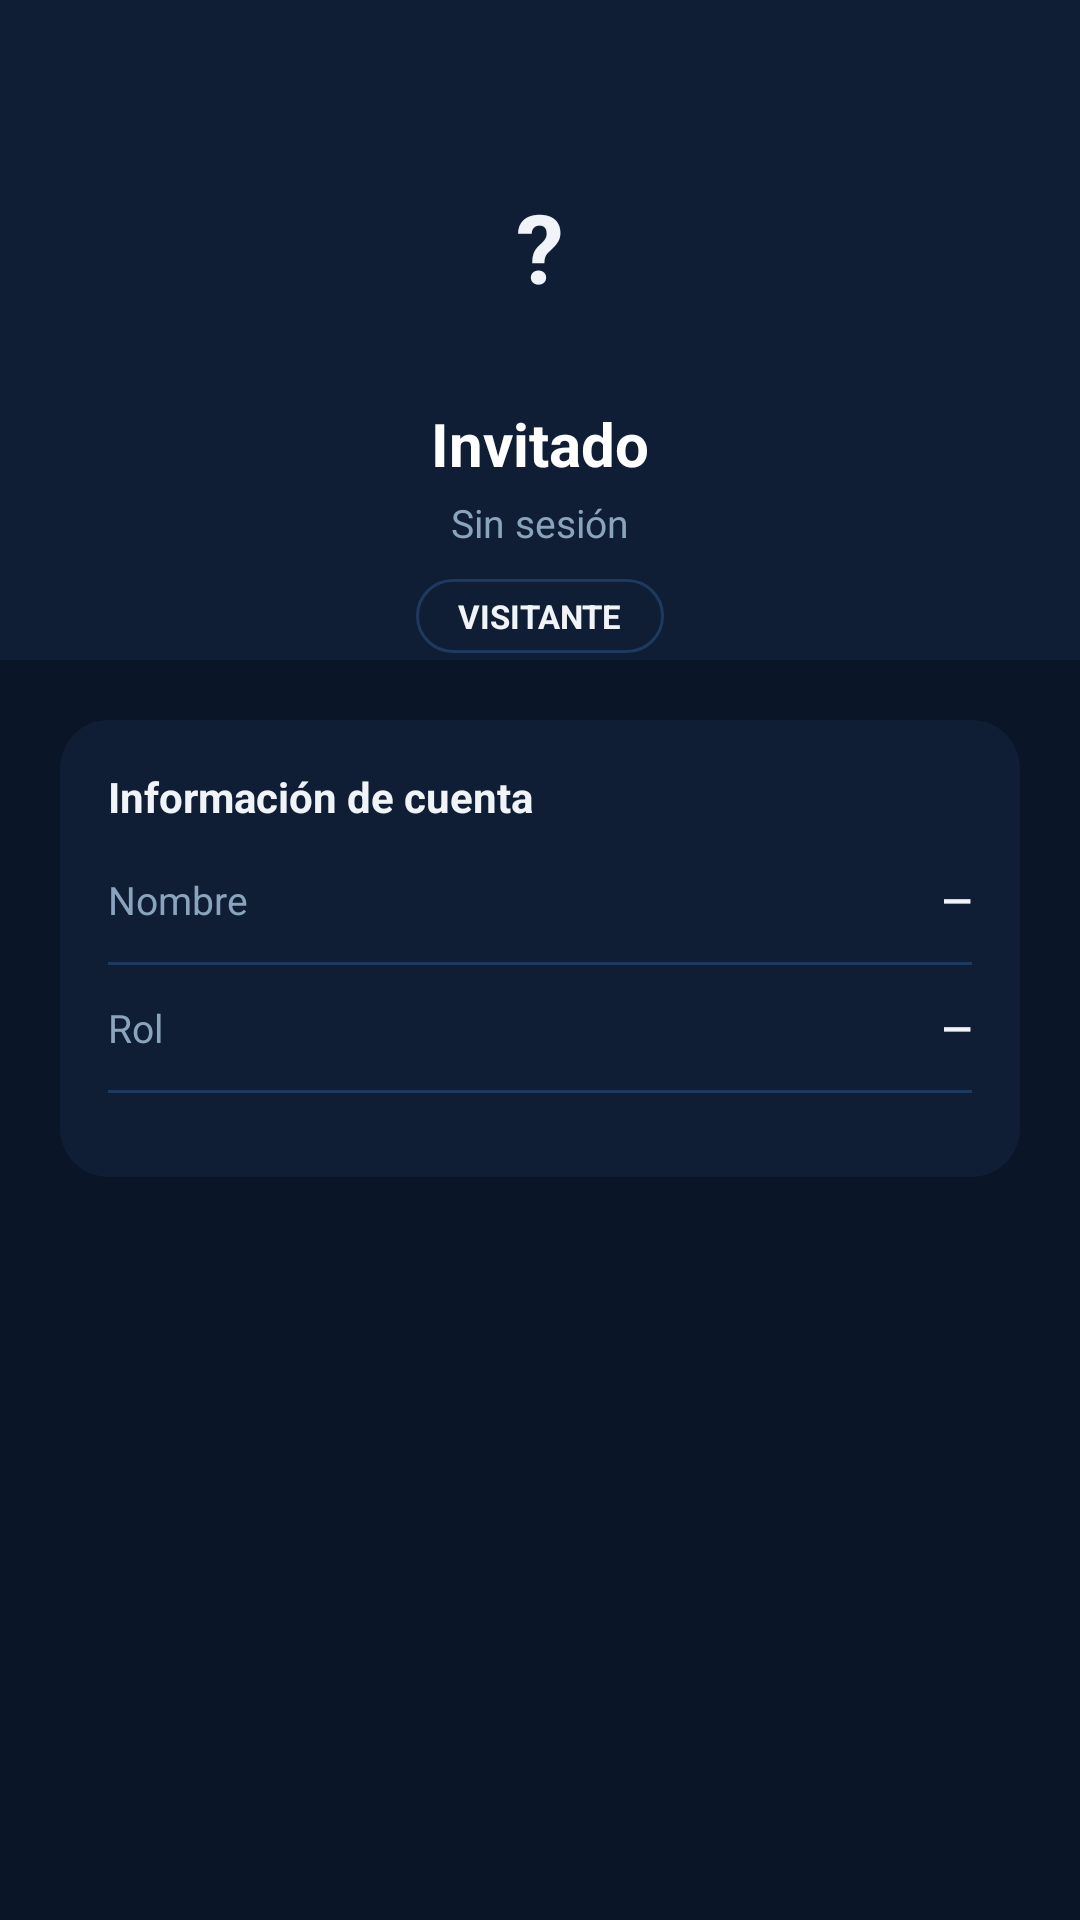

The Android layout XML behind this screen, and the referenced resources:
<!-- AndroidManifest.xml: application theme Theme.AlertaRealMobile -->
<!-- res/layout/activity_perfil.xml -->
<?xml version="1.0" encoding="utf-8"?>
<LinearLayout xmlns:android="http://schemas.android.com/apk/res/android"
    xmlns:app="http://schemas.android.com/apk/res-auto"
    android:layout_width="match_parent"
    android:layout_height="match_parent"
    android:orientation="vertical"
    android:background="#0A1628">

    <LinearLayout
        android:layout_width="match_parent"
        android:layout_height="220dp"
        android:orientation="vertical"
        android:gravity="center"
        android:background="#0F1E35"
        android:paddingTop="40dp">

        <TextView
            android:id="@+id/tvAvatarPerfil"
            android:layout_width="80dp"
            android:layout_height="80dp"
            android:gravity="center"
            android:text="?"
            android:textColor="#F0F4F8"
            android:textSize="32sp"
            android:textStyle="bold"
            android:background="@drawable/avatar_circular"
            android:layout_marginBottom="12dp"/>

        <TextView
            android:id="@+id/tvNombrePerfilPantalla"
            android:layout_width="wrap_content"
            android:layout_height="wrap_content"
            android:text="Invitado"
            android:textColor="#FFFFFF"
            android:textSize="20sp"
            android:textStyle="bold"/>

        <TextView
            android:id="@+id/tvRolPerfilPantalla"
            android:layout_width="wrap_content"
            android:layout_height="wrap_content"
            android:text="Sin sesión"
            android:textColor="#8BA4BE"
            android:textSize="13sp"
            android:layout_marginTop="4dp"/>

        <TextView
            android:id="@+id/tvBadgePerfilPantalla"
            android:layout_width="wrap_content"
            android:layout_height="wrap_content"
            android:text="VISITANTE"
            android:textColor="#F0F4F8"
            android:textSize="11sp"
            android:textStyle="bold"
            android:background="@drawable/filtro_inactivo"
            android:paddingStart="14dp"
            android:paddingEnd="14dp"
            android:paddingTop="5dp"
            android:paddingBottom="5dp"
            android:layout_marginTop="10dp"/>
    </LinearLayout>

    <ScrollView
        android:layout_width="match_parent"
        android:layout_height="0dp"
        android:layout_weight="1">

        <LinearLayout
            android:layout_width="match_parent"
            android:layout_height="wrap_content"
            android:orientation="vertical"
            android:padding="20dp">

            <androidx.cardview.widget.CardView
                android:layout_width="match_parent"
                android:layout_height="wrap_content"
                app:cardCornerRadius="16dp"
                app:cardElevation="2dp"
                app:cardBackgroundColor="#0F1E35"
                android:layout_marginBottom="20dp">

                <LinearLayout
                    android:layout_width="match_parent"
                    android:layout_height="wrap_content"
                    android:orientation="vertical"
                    android:padding="16dp">

                    <TextView
                        android:layout_width="wrap_content"
                        android:layout_height="wrap_content"
                        android:text="Información de cuenta"
                        android:textColor="#F0F4F8"
                        android:textStyle="bold"
                        android:textSize="14sp"
                        android:layout_marginBottom="16dp"/>

                    <LinearLayout
                        android:layout_width="match_parent"
                        android:layout_height="wrap_content"
                        android:orientation="horizontal"
                        android:layout_marginBottom="12dp">
                        <TextView
                            android:layout_width="0dp"
                            android:layout_height="wrap_content"
                            android:layout_weight="1"
                            android:text="Nombre"
                            android:textColor="#8BA4BE"
                            android:textSize="13sp"/>
                        <TextView
                            android:id="@+id/tvDatoNombre"
                            android:layout_width="wrap_content"
                            android:layout_height="wrap_content"
                            android:text="—"
                            android:textColor="#F0F4F8"
                            android:textSize="13sp"
                            android:textStyle="bold"/>
                    </LinearLayout>

                    <View android:layout_width="match_parent" android:layout_height="1dp"
                        android:background="#1E3A5F" android:layout_marginBottom="12dp"/>

                    <LinearLayout
                        android:layout_width="match_parent"
                        android:layout_height="wrap_content"
                        android:orientation="horizontal"
                        android:layout_marginBottom="12dp">
                        <TextView
                            android:layout_width="0dp"
                            android:layout_height="wrap_content"
                            android:layout_weight="1"
                            android:text="Rol"
                            android:textColor="#8BA4BE"
                            android:textSize="13sp"/>
                        <TextView
                            android:id="@+id/tvDatoRol"
                            android:layout_width="wrap_content"
                            android:layout_height="wrap_content"
                            android:text="—"
                            android:textColor="#F0F4F8"
                            android:textSize="13sp"
                            android:textStyle="bold"/>
                    </LinearLayout>

                    <View android:layout_width="match_parent" android:layout_height="1dp"
                        android:background="#1E3A5F" android:layout_marginBottom="12dp"/>

                    <LinearLayout
                        android:id="@+id/filaCuerpo"
                        android:layout_width="match_parent"
                        android:layout_height="wrap_content"
                        android:orientation="horizontal"
                        android:visibility="gone">
                        <TextView
                            android:layout_width="0dp"
                            android:layout_height="wrap_content"
                            android:layout_weight="1"
                            android:text="Cuerpo"
                            android:textColor="#8BA4BE"
                            android:textSize="13sp"/>
                        <TextView
                            android:id="@+id/tvDatoCuerpo"
                            android:layout_width="wrap_content"
                            android:layout_height="wrap_content"
                            android:text="—"
                            android:textColor="#F0F4F8"
                            android:textSize="13sp"
                            android:textStyle="bold"/>
                    </LinearLayout>
                </LinearLayout>
            </androidx.cardview.widget.CardView>

            <TextView
                android:id="@+id/btnCerrarSesionPerfil"
                android:layout_width="match_parent"
                android:layout_height="52dp"
                android:text="Cerrar sesión"
                android:textColor="#FFFFFF"
                android:textSize="15sp"
                android:textStyle="bold"
                android:gravity="center"
                android:background="@drawable/btn_rojo"
                android:visibility="gone"/>

        </LinearLayout>
    </ScrollView>
</LinearLayout>
<!-- resources referenced by this layout -->
<resources>
  <!-- drawable filtro_inactivo (drawable) -->
  <?xml version="1.0" encoding="utf-8"?>
  <shape xmlns:android="http://schemas.android.com/apk/res/android" android:shape="rectangle">
      <solid android:color="#0F1E35"/>
      <stroke android:width="1dp" android:color="#1E3A5F"/>
      <corners android:radius="20dp"/>
  </shape>
  <style name="Theme.AlertaRealMobile" parent="Theme.MaterialComponents.DayNight.NoActionBar">
          <item name="colorPrimary">#E63946</item>
          <item name="colorPrimaryVariant">#0F1E35</item>
          <item name="colorOnPrimary">#FFFFFF</item>
          <item name="colorSecondary">#4ECDC4</item>
          <item name="colorOnSecondary">#0A1628</item>
          <item name="android:colorBackground">#0A1628</item>
          <item name="colorSurface">#0F1E35</item>
          <item name="colorOnSurface">#F0F4F8</item>
          <item name="android:textColorPrimary">#F0F4F8</item>
          <item name="android:textColorSecondary">#8BA4BE</item>
          <item name="android:windowBackground">#0A1628</item>
          <item name="android:statusBarColor">#0A1628</item>
          <item name="android:navigationBarColor">#0F1E35</item>
          <item name="colorControlNormal">#2A4A6B</item>
          <item name="colorControlActivated">#E63946</item>
          <item name="colorControlHighlight">#1E3A5F</item>
          <item name="textAppearanceSubtitle1">@style/TextAppearance.AlertaReal.Subtitle</item>
          <item name="textAppearanceBody1">@style/TextAppearance.AlertaReal.Body</item>
      </style>
  <style name="TextAppearance.AlertaReal.Subtitle" parent="TextAppearance.MaterialComponents.Subtitle1">
          <item name="android:textColor">#F0F4F8</item>
      </style>
  <style name="TextAppearance.AlertaReal.Body" parent="TextAppearance.MaterialComponents.Body1">
          <item name="android:textColor">#8BA4BE</item>
      </style>
</resources>
